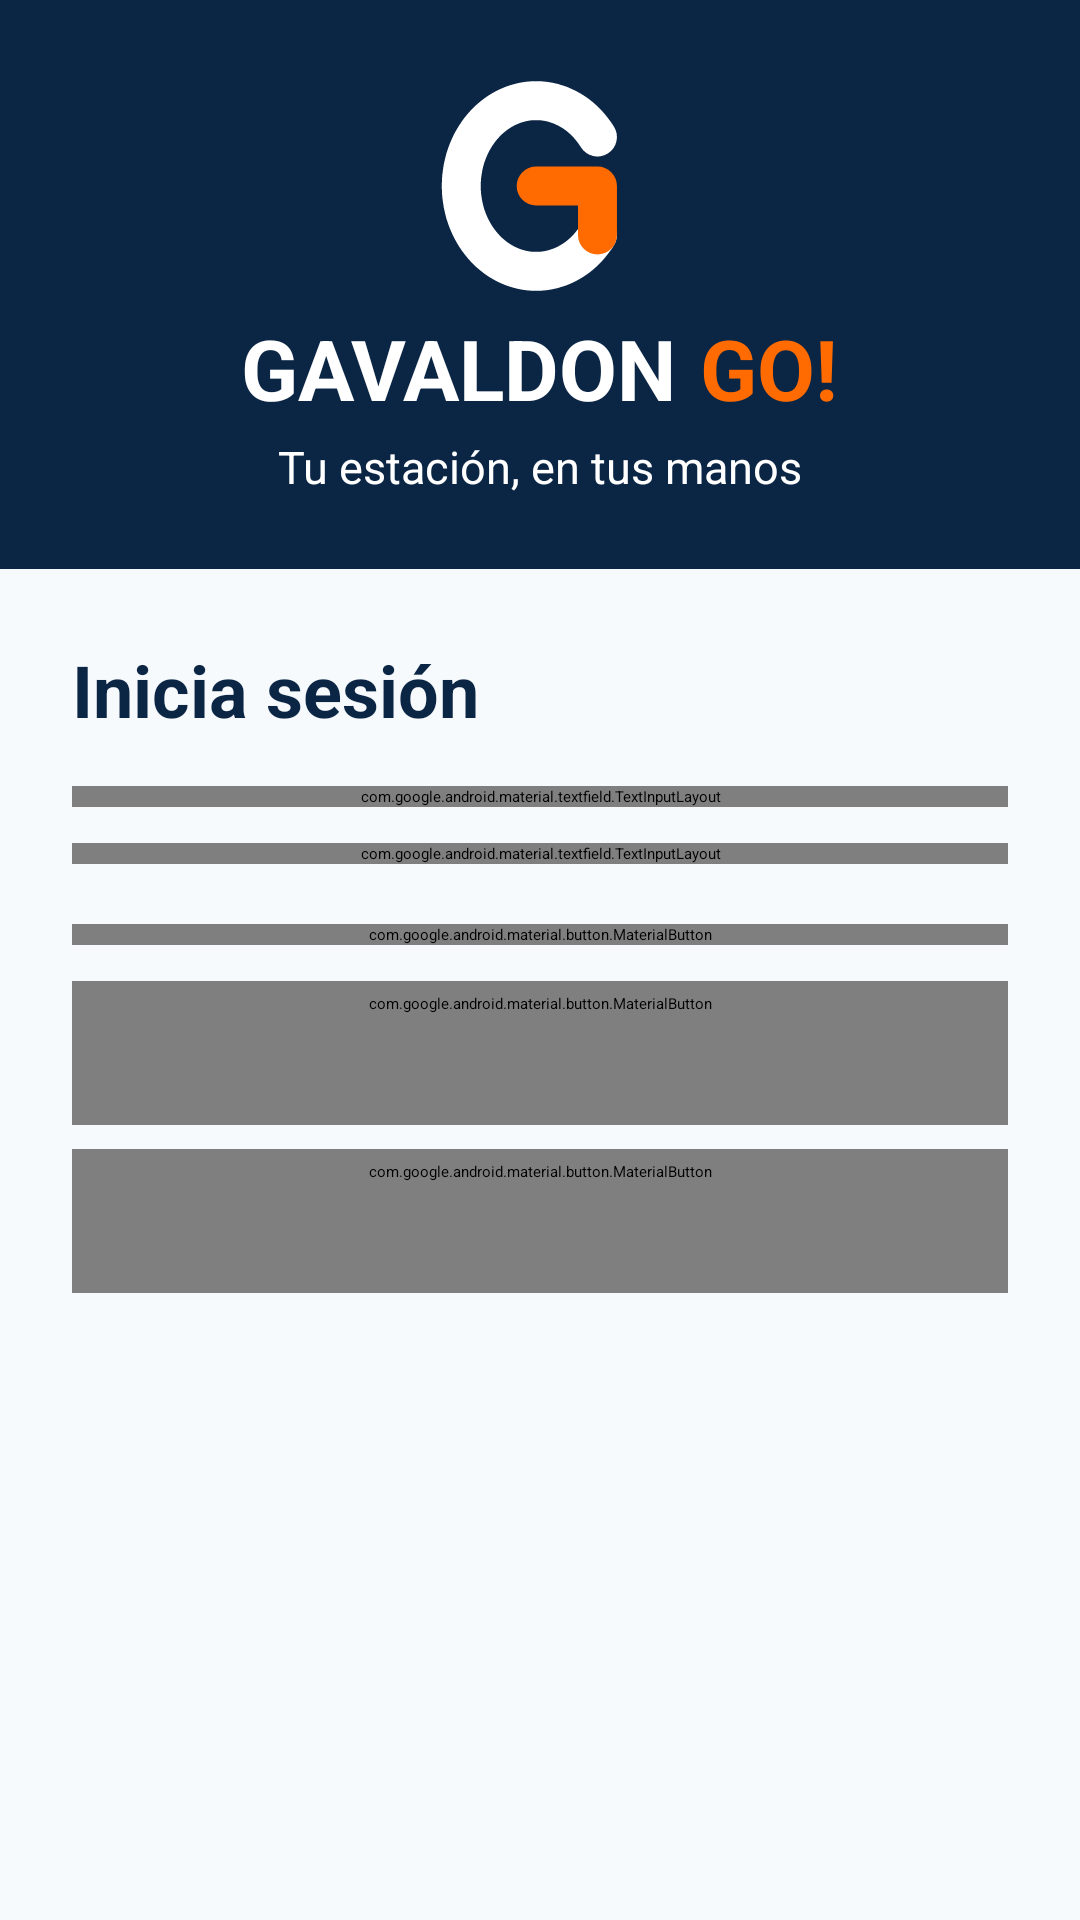

Here is an Android app screen rendered from its layout file. Give the layout XML and the strings, colors and styles it references.
<!-- AndroidManifest.xml: activity theme Theme.GavaldonGo.Splash -->
<!-- res/layout/activity_login.xml -->
<?xml version="1.0" encoding="utf-8"?>
<LinearLayout xmlns:android="http://schemas.android.com/apk/res/android"
    xmlns:app="http://schemas.android.com/apk/res-auto"
    android:layout_width="match_parent"
    android:layout_height="match_parent"
    android:background="@color/color_surface_background"
    android:orientation="vertical">

    
    <LinearLayout
        android:layout_width="match_parent"
        android:layout_height="wrap_content"
        android:background="@color/color_brand_primary"
        android:fitsSystemWindows="true"
        android:orientation="vertical">

        <LinearLayout
            android:layout_width="match_parent"
            android:layout_height="wrap_content"
            android:gravity="center_horizontal"
            android:orientation="vertical"
            android:paddingTop="20dp"
            android:paddingBottom="24dp">

            <ImageView
                android:layout_width="84dp"
                android:layout_height="84dp"
                android:contentDescription="@string/logo_description"
                android:src="@drawable/ic_logo_g" />

            <LinearLayout
                android:layout_width="wrap_content"
                android:layout_height="wrap_content"
                android:orientation="horizontal">

                <TextView
                    android:layout_width="wrap_content"
                    android:layout_height="wrap_content"
                    android:text="@string/brand_gavaldon"
                    android:textColor="@color/color_text_on_dark"
                    android:textSize="28sp"
                    android:textStyle="bold" />

                <TextView
                    android:layout_width="wrap_content"
                    android:layout_height="wrap_content"
                    android:layout_marginStart="8dp"
                    android:text="@string/brand_go"
                    android:textColor="@color/color_brand_accent"
                    android:textSize="28sp"
                    android:textStyle="bold" />
            </LinearLayout>

            <TextView
                style="@style/Text.OnDark"
                android:layout_width="wrap_content"
                android:layout_height="wrap_content"
                android:layout_marginTop="4dp"
                android:text="@string/tagline" />
        </LinearLayout>
    </LinearLayout>

    <ScrollView
        android:layout_width="match_parent"
        android:layout_height="0dp"
        android:layout_weight="1"
        android:fillViewport="true">

        <LinearLayout
            android:layout_width="match_parent"
            android:layout_height="wrap_content"
            android:orientation="vertical"
            android:padding="24dp">

            <TextView
                android:id="@+id/tv_notice"
                style="@style/Text.Body"
                android:layout_width="match_parent"
                android:layout_height="wrap_content"
                android:layout_marginBottom="12dp"
                android:text="@string/login_session_expired"
                android:visibility="gone" />

            <TextView
                android:id="@+id/tv_title"
                style="@style/Text.Headline"
                android:layout_width="match_parent"
                android:layout_height="wrap_content"
                android:layout_marginBottom="16dp"
                android:text="@string/login_title" />

            <com.google.android.material.textfield.TextInputLayout
                android:id="@+id/til_email"
                android:layout_width="match_parent"
                android:layout_height="wrap_content"
                android:hint="@string/hint_email">

                <com.google.android.material.textfield.TextInputEditText
                    android:id="@+id/et_email"
                    android:layout_width="match_parent"
                    android:layout_height="wrap_content"
                    android:autofillHints="emailAddress"
                    android:imeOptions="actionNext"
                    android:inputType="textEmailAddress"
                    android:maxLength="254"
                    android:textColor="@color/color_text_title" />
            </com.google.android.material.textfield.TextInputLayout>

            <com.google.android.material.textfield.TextInputLayout
                android:id="@+id/til_password"
                android:layout_width="match_parent"
                android:layout_height="wrap_content"
                android:layout_marginTop="12dp"
                android:hint="@string/hint_password"
                app:endIconMode="password_toggle">

                <com.google.android.material.textfield.TextInputEditText
                    android:id="@+id/et_password"
                    android:layout_width="match_parent"
                    android:layout_height="wrap_content"
                    android:autofillHints="password"
                    android:imeOptions="actionDone"
                    android:inputType="textPassword"
                    android:maxLength="128"
                    android:textColor="@color/color_text_title" />
            </com.google.android.material.textfield.TextInputLayout>

            <com.google.android.material.button.MaterialButton
                android:id="@+id/btn_login"
                android:layout_width="match_parent"
                android:layout_height="wrap_content"
                android:layout_marginTop="20dp"
                android:filterTouchesWhenObscured="true"
                android:text="@string/action_login" />

            <ProgressBar
                android:id="@+id/progress"
                style="?android:attr/progressBarStyleSmall"
                android:layout_width="wrap_content"
                android:layout_height="wrap_content"
                android:layout_gravity="center_horizontal"
                android:layout_marginTop="12dp"
                android:contentDescription="@string/loading"
                android:indeterminateTint="@color/color_brand_primary"
                android:visibility="gone" />

            <com.google.android.material.button.MaterialButton
                android:id="@+id/btn_register"
                style="@style/Widget.Gavaldon.Button.Secondary"
                android:layout_width="match_parent"
                android:layout_height="wrap_content"
                android:layout_marginTop="12dp"
                android:text="@string/action_register" />

            <com.google.android.material.button.MaterialButton
                android:id="@+id/btn_switch_role"
                style="@style/Widget.MaterialComponents.Button.TextButton"
                android:layout_width="match_parent"
                android:layout_height="wrap_content"
                android:layout_marginTop="8dp"
                android:text="@string/action_switch_dispatcher"
                android:textColor="@color/color_text_title" />
        </LinearLayout>
    </ScrollView>
</LinearLayout>
<!-- resources referenced by this layout -->
<resources>
  <color name="color_brand_accent">#FF6B00</color>
  <color name="color_brand_primary">#0B2545</color>
  <color name="color_surface_background">#F7FAFC</color>
  <color name="color_text_on_dark">#FFFFFF</color>
  <color name="color_text_title">#0B2545</color>
  <string name="action_login">Iniciar sesión</string>
  <string name="action_register">Crear cuenta</string>
  <string name="action_switch_dispatcher">Acceso para despachadores</string>
  <string name="brand_gavaldon">GAVALDON</string>
  <string name="brand_go">GO!</string>
  <string name="hint_email">Correo electrónico</string>
  <string name="hint_password">Contraseña</string>
  <string name="loading">Cargando</string>
  <string name="login_session_expired">Tu sesión se cerró por inactividad. Inicia sesión de nuevo.</string>
  <string name="login_title">Inicia sesión</string>
  <string name="logo_description">Logotipo de Gavaldon GO</string>
  <string name="tagline">Tu estación, en tus manos</string>
  <style name="Text.Body" parent="">
          <item name="android:textColor">@color/color_text_body</item>
          <item name="android:textSize">15sp</item>
      </style>
  <style name="Text.Headline" parent="">
          <item name="android:textColor">@color/color_text_title</item>
          <item name="android:textSize">24sp</item>
          <item name="android:textStyle">bold</item>
      </style>
  <style name="Text.OnDark" parent="">
          <item name="android:textColor">@color/color_text_on_dark</item>
          <item name="android:textSize">15sp</item>
      </style>
  <style name="Theme.GavaldonGo.Splash" parent="Theme.SplashScreen">
          <item name="windowSplashScreenBackground">@color/color_brand_primary</item>
          <item name="windowSplashScreenAnimatedIcon">@drawable/ic_launcher_foreground</item>
          <item name="postSplashScreenTheme">@style/Theme.GavaldonGo</item>
      </style>
  <color name="color_text_body">#4A5568</color>
  <color name="color_action_primary_text">@color/color_brand_primary</color>
  <color name="color_surface_card">#FFFFFF</color>
  <color name="color_state_error">#E53E3E</color>
  <style name="Widget.Gavaldon.Card" parent="Widget.MaterialComponents.CardView">
          <item name="cardBackgroundColor">@color/color_surface_card</item>
          <item name="cardCornerRadius">14dp</item>
          <item name="cardElevation">2dp</item>
          <item name="strokeColor">@color/color_state_disabled_bg</item>
          <item name="strokeWidth">1dp</item>
      </style>
  <style name="ThemeOverlay.Gavaldon.BottomSheet" parent="ThemeOverlay.MaterialComponents.BottomSheetDialog">
          <item name="bottomSheetStyle">@style/Widget.Gavaldon.BottomSheet</item>
      </style>
  <color name="color_state_disabled_bg">#CBD5E0</color>
  <style name="Widget.Gavaldon.BottomSheet" parent="Widget.MaterialComponents.BottomSheet.Modal">
          <item name="backgroundTint">@color/color_surface_card</item>
          <item name="shapeAppearanceOverlay">@style/ShapeAppearance.Gavaldon.SheetTop</item>
      </style>
  <style name="ShapeAppearance.Gavaldon.SheetTop" parent="">
          <item name="cornerFamily">rounded</item>
          <item name="cornerSizeTopLeft">20dp</item>
          <item name="cornerSizeTopRight">20dp</item>
          <item name="cornerSizeBottomLeft">0dp</item>
          <item name="cornerSizeBottomRight">0dp</item>
      </style>
</resources>
